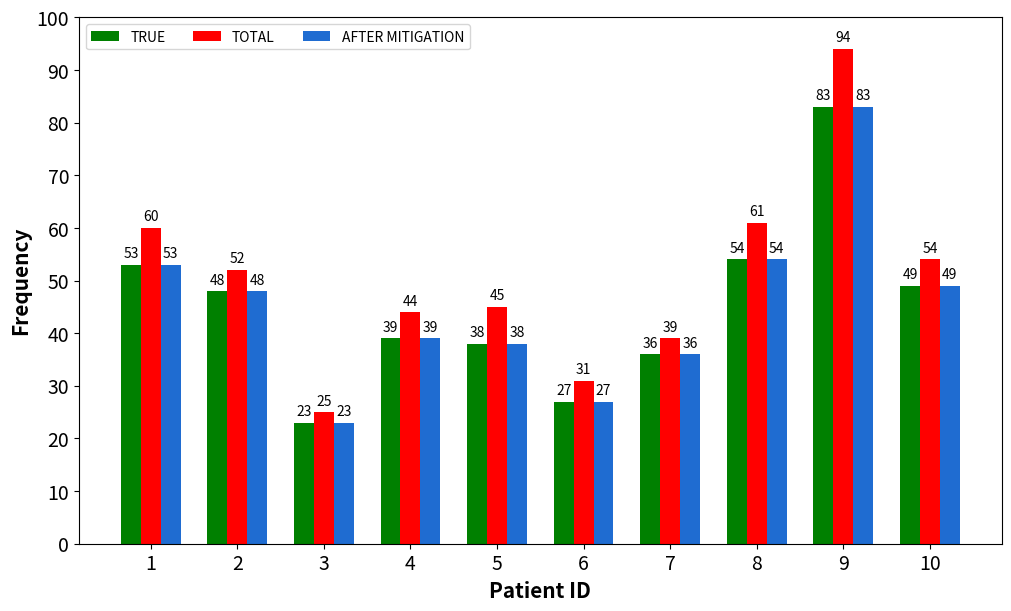

Here is the Python script that generated this plot:
import matplotlib.pyplot as plt
import numpy as np

# image file name
fig_filename = "new_RNDV.pdf"

''' Data & Settings '''
''' 
# sbe data
p1 = [53, 63, 53]
p2 = [48, 57, 48]
p3 = [23, 27, 23]
p4 = [39, 46, 39]
p5 = [38, 47, 38]
p6 = [27, 35, 27]
p7 = [36, 41, 36]
p8 = [54, 62, 54]
p9 = [83, 95, 83]
p10 = [49, 56, 49]
'''

# rndv data
p1 = [53, 60, 53]
p2 = [48, 52, 48]
p3 = [23, 25, 23]
p4 = [39, 44, 39]
p5 = [38, 45, 38]
p6 = [27, 31, 27]
p7 = [36, 39, 36]
p8 = [54, 61, 54]
p9 = [83, 94, 83]
p10 = [49, 54, 49]

data = np.array([p1,p2,p3,p4,p5,p6,p7,p8,p9,p10]).transpose()

# data labels
dataset_labels  = list(range(1,data.shape[1]+1))
category_labels = ["TRUE", "TOTAL", "AFTER MITIGATION"]

# bar colors
bar_colors = ['g','r','#1f6cd1']


''' Plot Settings '''
# plot labels
yaxis_label = "Frequency"
xaxis_label = "Patient ID"
plt_title   = "Single Bit Errors (SBE)"

# legend location and num of columns
legend_loc  = 'upper left'         # location of legend
legend_ncol = len(category_labels)  # number of columns

# plot frequency range (min,max) and ticks
plt_range  = (0,100)     # y axis range (min, max)
plt_yticks = 10          # y axis ticks increments

# plot size in inches
fig_width  = 10  # width of the figure in inch
fig_height = 6  # height of the figure in inch

# font size in pt
font_size = 14

# bar size in inches
bar_width = 0.23  # width of the bars in inch

# print data values on top of each bar?
print_val = True




''' Start Plotting '''
# set figure settings
plt.figure(figsize=(fig_width,fig_height), layout='constrained')
plt.rcParams.update({'font.size': font_size})

# get x-axis label locations
x_loc = np.arange(len(dataset_labels))

# plot bars and their attributes
mult = 0
for attribute, val, col in zip(category_labels, data, bar_colors):
    offset = bar_width * mult
    rects = plt.bar(x_loc + offset, val, bar_width, color=col, label=attribute)
    if print_val:
        plt.bar_label(rects, padding=3, fontsize=10)
    mult += 1

# add some text for labels, title and custom x-axis tick labels, etc.
plt.ylabel(yaxis_label, fontsize=15, fontweight='bold')
plt.xlabel(xaxis_label, fontsize=15, fontweight='bold')
# plt.title(plt_title)
# plt.title(plt_title)
plt.xticks(x_loc + bar_width, dataset_labels)
plt.ylim(plt_range[0], plt_range[1])
plt.yticks(range(0,plt_range[1]+plt_yticks,plt_yticks))

plt.legend(loc=legend_loc, ncol=legend_ncol, fontsize=10)

# save and show plot
plt.savefig(fig_filename)
plt.show()